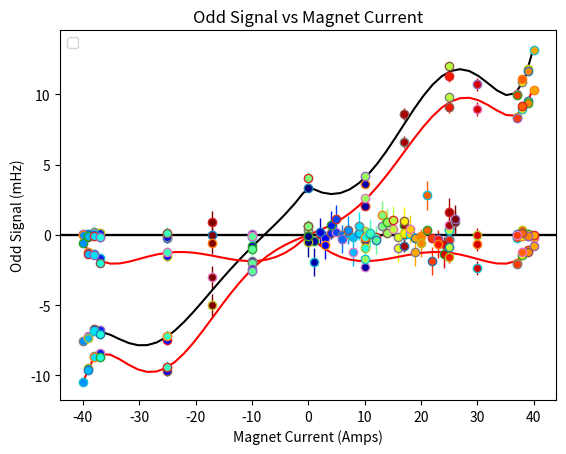

The matplotlib source for this figure: (Note: this script raises an exception after producing the figure.)
# -*- coding: utf-8 -*-
"""
Created on Tue Aug 20 17:54:59 2019

[redacted]
"""

import numpy as np
import matplotlib.pyplot as plt
from scipy.optimize import curve_fit
import matplotlib.cm as cm

def fit(x,a,b, c, d, e, f, g, h, i): 
     return a + b*x + c*x**3 + d*x**5 + e*x**7 + f*x**6 + g*x**2 + i*x**4 + h*np.abs(x)

def efit(x, a, b):
    return a + b*x*x



Bcurr = np.array([0, 10, -10, -25, -37, -38, -39, -40, -39, 
                  -38, -37, -25, -10, 0, 10, 25, 37, 38, 39,
                  40, 39, 38, 37, 25, 30, 17, -17])

Signal = np.array([3.35, 3.63, -.82, -7.48, -6.74, -6.72, -7.19, -7.59, -7.32, 
                   -6.82, -7.06, -7.18, -1.01, 4.07, 4.2, 12, 10.02, 10.86, 11.81,
                   13.17, 11.67, 11.09, 9.93, 11.32, 10.72, 8.59, -3.03])

Serr = np.sqrt(2)*np.array([.15, .15, .16, .25, .15, .13, .1, .07, .1, 
              .12, .13, .27, .29, .3, .12, .25, .11, .09, .09,
              .11, .1, .09, .09, .31, .34, .31, .56])


popt,pcov=curve_fit(fit, Bcurr, Signal, p0=(3,0.0, 0.0, 0.0, 0.0, 0.0, 0.0, 0.0, 0.0), sigma = Serr)
print('Original data (black)')
print('Fit Params')
print(popt)
print('Covariance')
print(pcov)
print('Fit Std. Dev.')
print(np.sqrt(np.diag(pcov)))
print('Fit in Std. Dev.')
print(popt/np.sqrt(np.diag(pcov)))
preds = fit(1.0*Bcurr, popt[0], popt[1], popt[2], popt[3], popt[4], popt[5], popt[6], popt[7], popt[8])

diff = Signal - preds

pltXs = np.linspace(min(Bcurr), max(Bcurr))
pltYs = fit(pltXs, popt[0], popt[1], popt[2], popt[3], popt[4], popt[5], popt[6], popt[7], popt[8])
colors = cm.jet(np.linspace(0, 1, len(Signal)))
for i in range(0, len(Signal)):
    plt.errorbar(Bcurr[i], Signal[i], Serr[i], marker = 'o', mfc=colors[i], ecolor=colors[i], linewidth = 0, elinewidth=1)
plt.plot(pltXs, pltYs, c = 'black')
plt.title('Signal vs Magnet Current')
plt.legend(loc = 2)
plt.ylabel('Signal (mHz)')
plt.xlabel('Magnet Current (Amps)')
plt.show()

for i in range(0, len(Signal)):
    plt.errorbar(Bcurr[i], Signal[i]- preds[i], Serr[i], marker = 'o', mfc=colors[i], ecolor=colors[i], linewidth = 0, elinewidth=1)
plt.axhline(0, c = 'black')
#plt.plot(pltXs, 0*pltYs)
plt.title('Residuals')
plt.ylabel('Residual (mHz)')
plt.xlabel('Magnet Current (Amps)')
plt.show()

BsDict = {}
for i in range(0, len(Bcurr)):
    if(Bcurr[i] in BsDict.keys()):
        t = BsDict[Bcurr[i]]
        t[0] += Signal[i]
        t[1] += 1
    else:
        BsDict[Bcurr[i]] = [Signal[i], 1]
print(BsDict)
for i in range(0, len(Signal)):
    t = BsDict[Bcurr[i]]
    plt.errorbar(Bcurr[i], Signal[i] - t[0]/t[1], Serr[i], marker = 'o', mfc=colors[i], ecolor=colors[i], linewidth = 0, elinewidth=1)
plt.axhline(0, c = 'black')
#plt.plot(pltXs, 0*pltYs)
plt.title('Point Spread')
plt.ylabel('Difference from Mean (mHz)')
plt.xlabel('Magnet Current (Amps)')
plt.show()


order = np.linspace(0, len(preds)-1, len(preds))
for i in range(0, len(Signal)):
    plt.errorbar(order[i], Signal[i]- preds[i], Serr[i], marker = 'o', mfc=colors[i], ecolor=colors[i], linewidth = 0, elinewidth=1)
plt.axhline(0, c = 'black')
plt.title('Residuals')
plt.ylabel('Residual (mHz)')
plt.xlabel('Order of Data')
plt.show()

for i in range(0, len(Signal)):
    plt.errorbar(order[i], (Signal[i]- preds[i])/Serr[i], 1, marker = 'o', mfc=colors[i], ecolor=colors[i], linewidth = 0, elinewidth=1)
plt.axhline(0, c = 'black')
plt.title('Residuals')
plt.ylabel('Residual (std dev)')
plt.xlabel('Order of Data')
plt.show()

evenonly = Signal - fit(1.0*Bcurr, popt[0], popt[1], popt[2], popt[3], popt[4], 0, 0, 0, 0)
evenonly2 = fit(pltXs, 0, 0, 0, 0, 0, popt[5], popt[6], popt[7], popt[8])
#plt.scatter(Bcurr, evenonly, c = 'blue', s=10, linewidth = 0,  zorder=1)
for i in range(0, len(Signal)):
    plt.errorbar(Bcurr[i], evenonly[i], Serr[i], marker = 'o', mfc=colors[i], ecolor=colors[i], linewidth = 0, elinewidth=1)
plt.plot(pltXs, evenonly2, c = 'red')
plt.title('Even Signal vs Magnet Current')
plt.ylabel('Even Signal (mHz)')
plt.xlabel('Magnet Current (Amps)')
plt.show()


oddonly = Signal - fit(1.0*Bcurr, popt[0], 0, 0, 0, 0, popt[5], popt[6], popt[7], popt[8])
oddonly2 = fit(pltXs, 0, popt[1], popt[2], popt[3], popt[4], 0, 0, 0, 0)
#plt.scatter(Bcurr, evenonly, c = 'blue', s=10, linewidth = 0,  zorder=1)
for i in range(0, len(Signal)):
    plt.errorbar(Bcurr[i], oddonly[i], Serr[i], marker = 'o', mfc=colors[i], ecolor=colors[i], linewidth = 0, elinewidth=1)
plt.plot(pltXs, oddonly2, c = 'red')
plt.title('Odd Signal vs Magnet Current')
plt.ylabel('Odd Signal (mHz)')
plt.xlabel('Magnet Current (Amps)')
plt.show()

print("Difference from Fit of " + str(np.sqrt(np.mean(((Signal - preds)/Serr)**2))) + " std. dev.")

RunCurrs = Bcurr
RunShifts = Signal
RunSigs = Serr
FieldCounts = np.zeros((0, 3))
ShiftSums = np.zeros((0, 3))
varry = np.zeros((0, 3))
for i in range(len(RunCurrs)):
    value = np.abs(RunCurrs[i])
    sign = np.sign(RunCurrs[i])
    if value not in FieldCounts[:, 0]:
        if(sign > 0):
            FieldCounts = np.vstack((FieldCounts, [value, 1, 0]))
            ShiftSums = np.vstack((ShiftSums, [value, RunShifts[i], 0]))
            varry = np.vstack((varry, [value, RunSigs[i]**2, 0]))
        if(sign < 0):
            FieldCounts = np.vstack((FieldCounts, [value, 0, 1]))
            ShiftSums = np.vstack((ShiftSums, [value, 0, RunShifts[i]]))
            varry = np.vstack((varry, [value, 0, RunSigs[i]**2]))
        if(sign == 0):
            FieldCounts = np.vstack((FieldCounts, [value, .5, .5]))
            ShiftSums = np.vstack((ShiftSums, [value, .5*RunShifts[i], .5*RunShifts[i]]))
            varry = np.vstack((varry, [value, .25*RunSigs[i]**2, .25*RunSigs[i]**2]))
    else:
        location = np.where(FieldCounts[:, 0] == value)
        if(sign > 0):
            FieldCounts[location, 1] += 1
            ShiftSums[location, 1] += RunShifts[i]
            varry[location, 1] += RunSigs[i]**2
        if(sign < 0):
            FieldCounts[location, 2] += 1
            ShiftSums[location, 2] += RunShifts[i]
            varry[location, 2] += RunSigs[i]**2
        if(sign == 0):
            FieldCounts[location, 1] += .5
            ShiftSums[location, 1] += .5*RunShifts[i]
            varry[location, 1] += .25*RunSigs[i]**2
            FieldCounts[location, 2] += .5
            ShiftSums[location, 2] += .5*RunShifts[i]
            varry[location, 2] += .25*RunSigs[i]**2


ShiftAvg = ShiftSums
ShiftAvg[:, 1] = np.divide(ShiftSums[:, 1], FieldCounts[:, 1])
ShiftAvg[:, 2] = np.divide(ShiftSums[:, 2], FieldCounts[:, 2])
varry[:, 1] = np.divide(varry[:, 1], FieldCounts[:, 1]**2)
varry[:, 2] = np.divide(varry[:, 2], FieldCounts[:, 2]**2)
#print(ShiftAvg)
ShiftEven = np.zeros(len(ShiftAvg))
SigFin = np.zeros(len(ShiftAvg))
for i in range(len(ShiftAvg)):
    ShiftEven[i] = (ShiftAvg[i, 1] + ShiftAvg[i, 2])/2
    SigFin[i] = np.sqrt(varry[i, 1] + varry[i, 2])/2
epopt,epcov=curve_fit(efit, .875*ShiftAvg[:, 0]/5, ShiftEven, p0=(0.0,0.0), sigma = SigFin)
print('Original data (black)')
print(epopt)
print(epcov)
print(np.sqrt(np.diag(epcov)))

epreds = efit(.875*ShiftAvg[:, 0]/5, epopt[0], epopt[1])
print("Std. Dev.")
print(np.mean(np.abs(ShiftEven - epreds)/SigFin))
epltXs = np.linspace(min(ShiftAvg[:, 0]), max(ShiftAvg[:, 0]))
epltYs = efit(.875*epltXs/5, 0, epopt[1])
#plt.plot(.875*epltXs/5, epltYs, c = "red")
plt.errorbar(.875*ShiftAvg[:, 0]/5, ShiftEven - epopt[0], SigFin, c = 'red', marker = 'o', linewidth = 0, elinewidth=1, label = "Cooldown 1", capsize = 2.5)

plt.ylabel('Even $\delta f_{0}(\pm V)$ (mHz)')
plt.xlabel('Amplitude of Magnetic Field (T)')
#plt.legend(numpoints=1, loc = 2)
plt.xlim(-.5, 7)
plt.tight_layout()
#plt.savefig("EvenPartField.pdf")
plt.show()